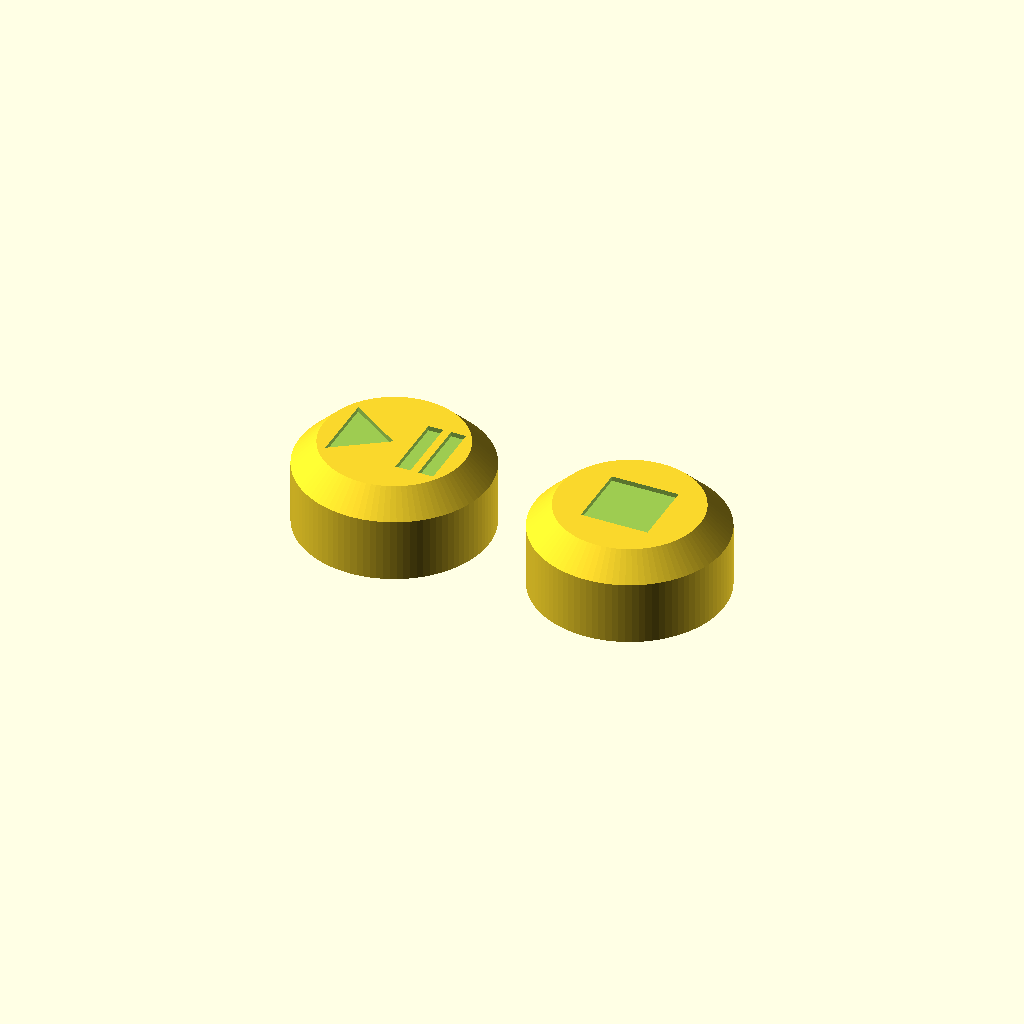
Cell 1: the model at its default parameters.
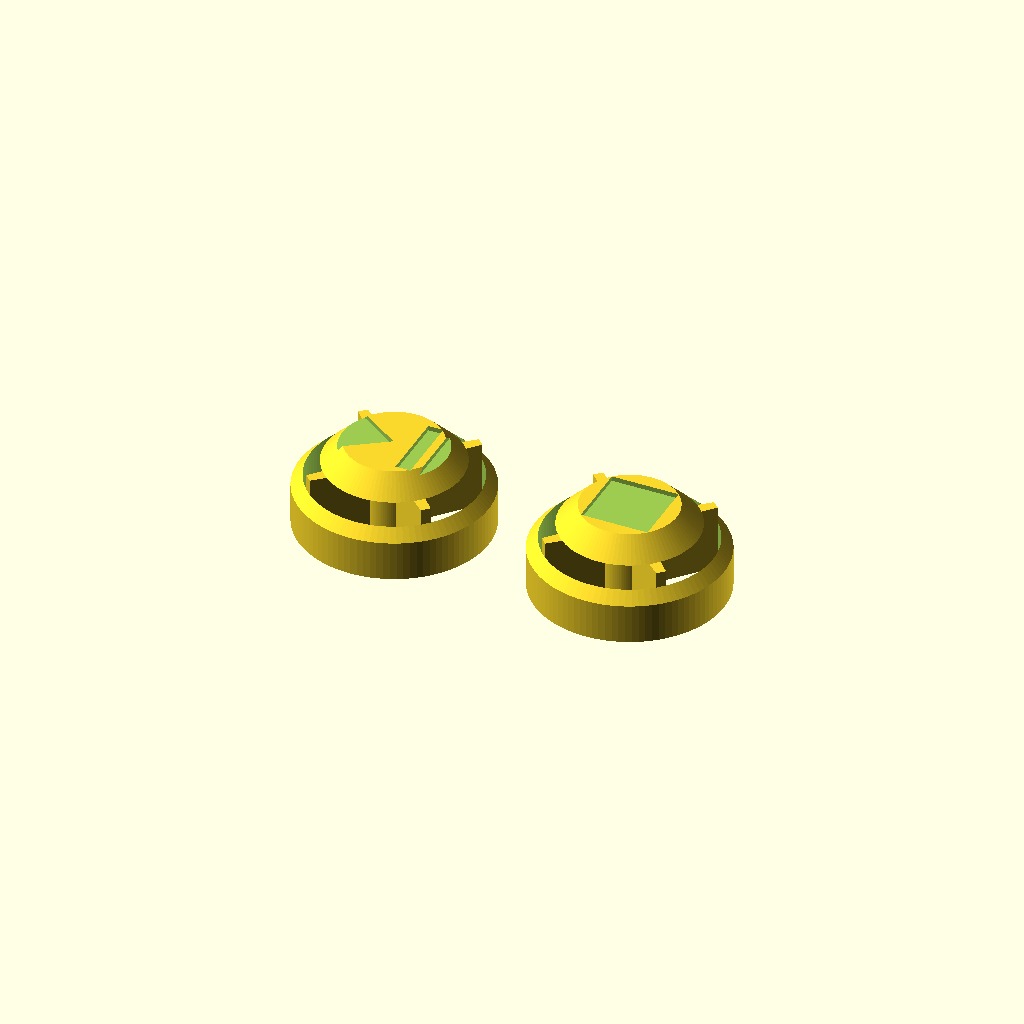
Cell 2: top_cham = 6 (everything else at default).
All cells are drawn from one camera (rotation 55°, 0°, 25°, orthographic, colour scheme Cornfield), so only the parameter changes between them.
The OpenSCAD source (hardware/enclosure/keycaps.scad):
// keycaps.scad — Big round custom keycaps for the BabyBox v3 "Tower"
//
// NOT standard square 1u caps — these are chunky CIRCULAR buttons sized for
// toddler fingers, that press straight onto a Cherry-MX (compatible) switch
// stem. Two caps: PLAY/PAUSE (triangle + bars) and STOP (square), each with
// the icon engraved 0.6 mm into the domed top so it survives sticky hands.
//
// PRINTING: print TOP-DOWN (flat top on the bed). The chamfered top lands
// flat, the hollow underside and the + stem socket print cleanly with no
// supports. For a two-tone icon, do a filament swap at the engrave depth,
// or just print solid and the recessed icon reads fine on its own.
//
// FIT NOTE: the + socket is sized for a 0.15 mm press-fit. If your caps are
// loose, drop mx_stem_arm_t by 0.05; if they won't seat, raise it by 0.05.
//
// Render: set render_part, F5 preview, F6 + export STL.

include <../common-params.scad>

// "play" | "stop" | "both"
render_part = "both";

$fn = 96;

cap_d     = mx_keycap_round_dia;    // 24 — big round button
cap_h     = mx_keycap_round_h;      // 11
top_cham  = 3.0;                    // rounded-looking top chamfer
wall      = 1.4;                    // skirt wall
top_th    = 2.6;                    // solid roof under the icon
boss_od   = 7.0;                    // stem mount boss
icon_depth = 0.6;

// ──────────────────────────────────────────────────
// Cap shell + stem
// ──────────────────────────────────────────────────
module cap_blank() {
    // round puck with a chamfered top edge (prints flat-top-down)
    rotate_extrude()
        polygon([
            [0, 0],
            [cap_d/2, 0],
            [cap_d/2, cap_h - top_cham],
            [cap_d/2 - top_cham, cap_h],
            [0, cap_h],
        ]);
}

module mx_stem_socket() {
    // the + cross the switch stem presses into (a press-fit negative)
    linear_extrude(mx_stem_depth + 0.05) {
        square([mx_stem_cross_w, mx_stem_arm_t], center = true);
        square([mx_stem_arm_t, mx_stem_cross_w], center = true);
    }
}

module stem_mount() {
    // boss bridging the cap roof down to the switch stem
    difference() {
        cylinder(d = boss_od, h = cap_h - top_th);
        translate([0, 0, -0.01]) mx_stem_socket();
    }
    // four little ribs tying the boss to the skirt so the cap can't twist
    for (a = [45, 135, 225, 315])
        rotate([0, 0, a])
            translate([0, 0, 0])
                linear_extrude(cap_h - top_th)
                    polygon([[boss_od/2 - 0.2, -1], [cap_d/2 - wall, -0.6],
                             [cap_d/2 - wall, 0.6], [boss_od/2 - 0.2, 1]]);
}

// ──────────────────────────────────────────────────
// Icons (engraved into the top)
// ──────────────────────────────────────────────────
module icon_play_pause() {
    translate([-3.7, 0]) polygon([[-3, -4.5], [-3, 4.5], [3.6, 0]]);  // play ▶
    translate([3.2, 0]) square([1.9, 9], center = true);             // ❚
    translate([6.1, 0]) square([1.9, 9], center = true);             //  ❚
}
module icon_stop() { square([8.5, 8.5], center = true); }            // ■

// The skirt cavity is cut FIRST, then the stem boss/ribs are added back, so
// the boss survives (it lives inside the hollow).
module keycap_final(which) {
    union() {
        difference() {
            cap_blank();
            translate([0, 0, -0.01])
                cylinder(d = cap_d - 2*wall, h = cap_h - top_th + 0.01);
            translate([0, 0, cap_h - icon_depth])
                linear_extrude(icon_depth + 0.05)
                    if (which == "play") icon_play_pause(); else icon_stop();
        }
        stem_mount();
    }
}

if      (render_part == "play") keycap_final("play");
else if (render_part == "stop") keycap_final("stop");
else {
    translate([-cap_d/2 - 3, 0, 0]) keycap_final("play");
    translate([ cap_d/2 + 3, 0, 0]) keycap_final("stop");
}
Customizer parameters (derived from the source; name, type, default, range or options):
render_part: string, default "both"
top_cham: number, default 3
wall: number, default 1.4
top_th: number, default 2.6
boss_od: number, default 7
icon_depth: number, default 0.6
